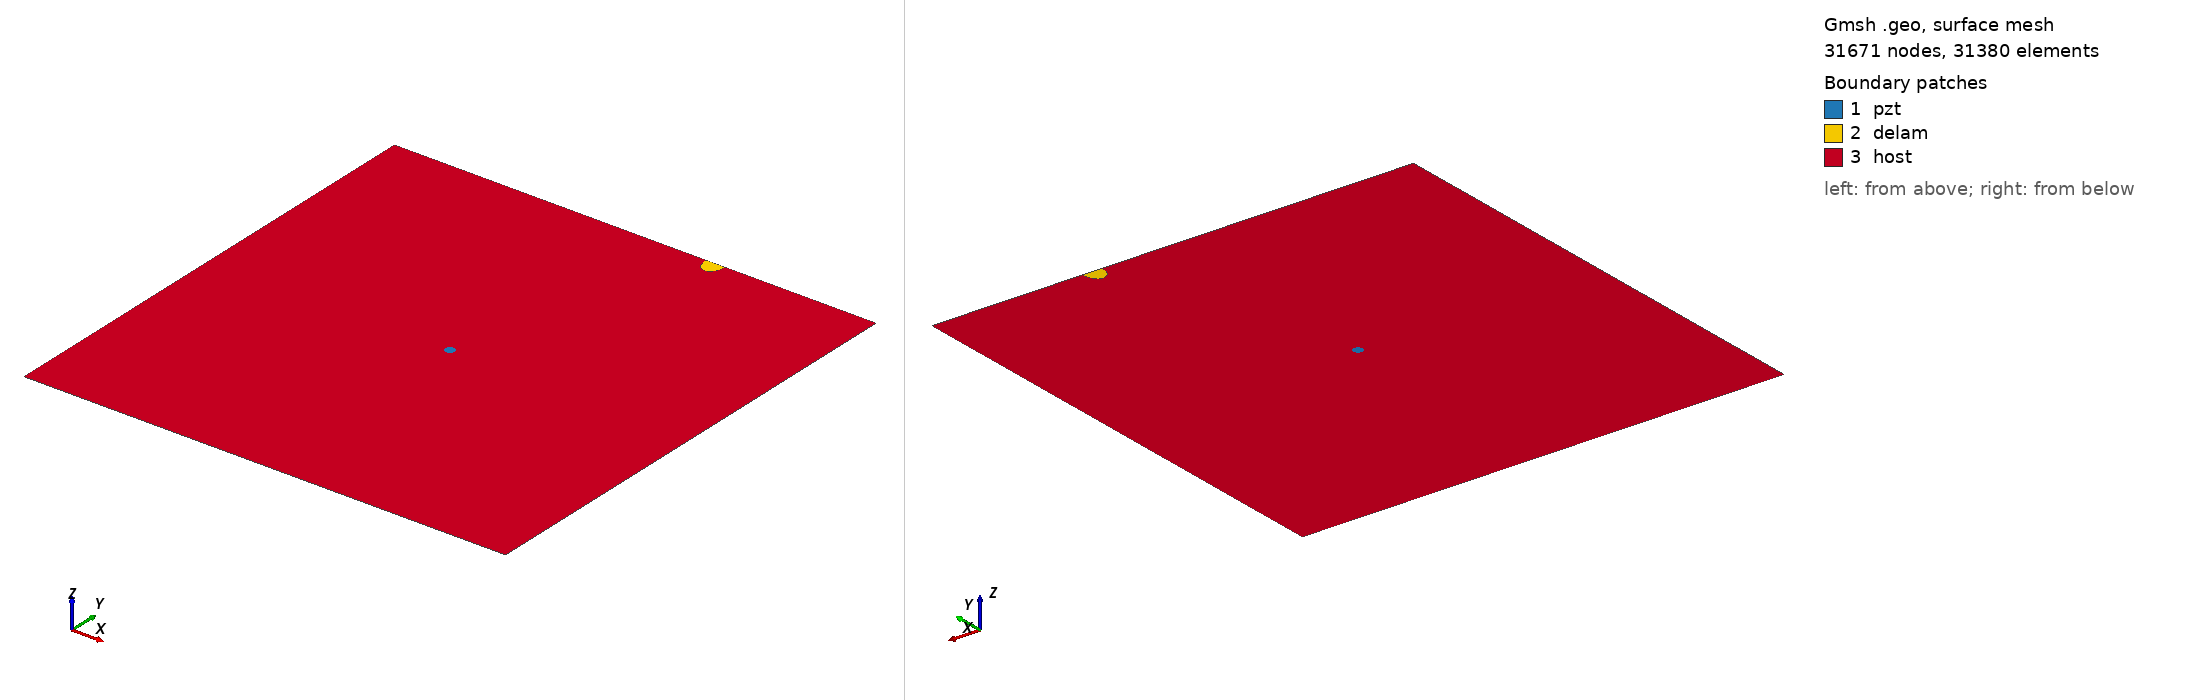

Gmsh geometry script, surface-meshed: 31671 nodes, 31380 surface elements. Boundary patches (legend numbers): 1 pzt, 2 delam, 3 host. Left view from above one corner, right view from below the opposite corner. Legend entries are the model's physical surfaces. The drawing asked Gmsh for element sizes between 1% and 20% of the model's largest extent; the script's own settings can give other sizes.

=== m2_416_delam1_position_no_97_a_15mm_b_10mm_angle_90.geo (drawn) ===
SetFactory("OpenCASCADE");
L=0.500000; 
W=0.500000; 
a=0.015000; 
b=0.010000; 
x=0.333333; 
y=0.500000; 
alpha=0.500000 *Pi; 
r=0.005000; 
xpzt=0.250000; 
ypzt=0.250000; 
//+
Point(1) = {0, 0, 0, 1.0};
//+
Point(2) = {L, 0, 0, 1.0};
//+
Point(3) = {L, W, 0, 1.0};
//+
Point(4) = {0, W, 0, 1.0};
//+
Line(1) = {1, 2};
//+
Line(2) = {2, 3};
//+
Line(3) = {3, 4};
//+
Line(4) = {4, 1};
//+
Circle(5) = {xpzt, ypzt, -0, r, 0, 2*Pi};
//+
Ellipse(6) = {x, y, -0, a, b, 0, 2*Pi};
//+
Rotate {{0, 0, 1}, {x, y, 0}, alpha} {
  Curve{6}; 
}
//+
BooleanDifference{ Curve{6}; Delete; }{ Curve{3}; }
//+
Delete {
  Curve{6}; 
}
//+
Delete {
  Curve{3}; 
}
//+
Line(9) = {7, 8};
//+
Line(10) = {3, 8};
//+
Line(11) = {7, 4};
//+
Curve Loop(1) = {5};
//+
Plane Surface(1) = {1};
//+
Curve Loop(2) = {9, 7};
//+
Plane Surface(2) = {2};
//+
Curve Loop(3) = {10, -7, 11, 4, 1, 2};
//+
Curve Loop(4) = {5};
//+
Plane Surface(3) = {3, 4};
//+
Point(9) = {xpzt, ypzt, 0, 1.0};
//+
Point{9} In Surface {1};// mesh node at centre of pzt
//+
Physical Surface("pzt") = {1};
//+
Physical Surface("delam") = {2};
//+
Physical Surface("host") = {3};

Mesh.Algorithm = 6; // Frontal
Mesh.CharacteristicLengthFactor = 0.070000;
Mesh.CharacteristicLengthMin = 0.001000;
Mesh.CharacteristicLengthMax = 0.200000;
Mesh.RecombineAll = 1; // Apply recombination algorithm
Mesh.SubdivisionAlgorithm = 1; // 1: all quadrangles
Mesh.Smoothing = 1;
